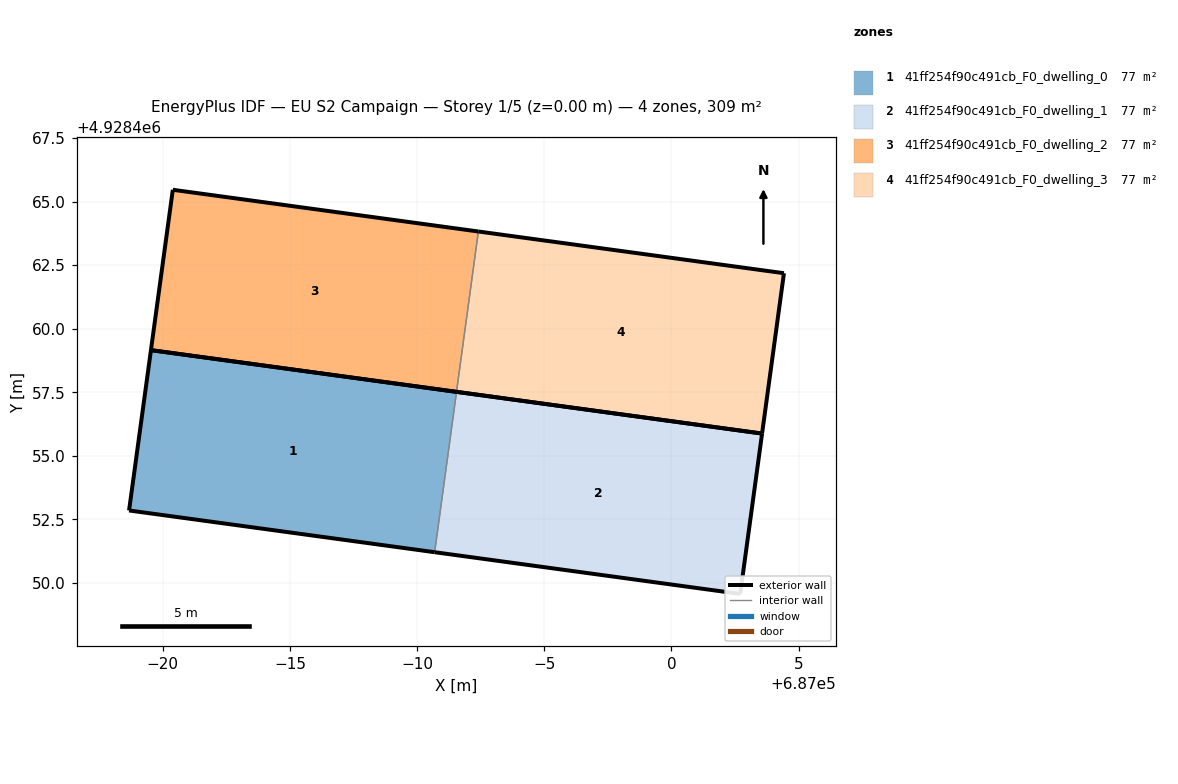
=== STOREY PLAN SPEC (per zone: floor XY polygon, exterior-wall plan segments, windows/doors) ===
zone 1: 41ff254f90c491cb_F0_dwelling_0  (77.2 m²)
  floor: (686990.69, 4928451.21) (686991.55, 4928457.52) (686979.53, 4928459.16) (686978.67, 4928452.85)
  exterior wall: (686979.53, 4928459.16) – (686991.55, 4928457.52)  [12.1 m]
  exterior wall: (686990.69, 4928451.21) – (686978.67, 4928452.85)  [12.1 m]
  exterior wall: (686978.67, 4928452.85) – (686979.53, 4928459.16)  [6.4 m]
  interior walls: 1
zone 2: 41ff254f90c491cb_F0_dwelling_1  (77.2 m²)
  floor: (687002.70, 4928449.57) (687003.56, 4928455.88) (686991.55, 4928457.52) (686990.69, 4928451.21)
  exterior wall: (687002.70, 4928449.57) – (686990.69, 4928451.21)  [12.1 m]
  exterior wall: (686991.55, 4928457.52) – (687003.56, 4928455.88)  [12.1 m]
  exterior wall: (687003.56, 4928455.88) – (687002.70, 4928449.57)  [6.4 m]
  interior walls: 1
zone 3: 41ff254f90c491cb_F0_dwelling_2  (77.2 m²)
  floor: (686991.55, 4928457.52) (686992.41, 4928463.82) (686980.39, 4928465.46) (686979.53, 4928459.16)
  exterior wall: (686980.39, 4928465.46) – (686992.41, 4928463.82)  [12.1 m]
  exterior wall: (686991.55, 4928457.52) – (686979.53, 4928459.16)  [12.1 m]
  exterior wall: (686979.53, 4928459.16) – (686980.39, 4928465.46)  [6.4 m]
  interior walls: 1
zone 4: 41ff254f90c491cb_F0_dwelling_3  (77.2 m²)
  floor: (687003.56, 4928455.88) (687004.42, 4928462.18) (686992.41, 4928463.82) (686991.55, 4928457.52)
  exterior wall: (687003.56, 4928455.88) – (686991.55, 4928457.52)  [12.1 m]
  exterior wall: (686992.41, 4928463.82) – (687004.42, 4928462.18)  [12.1 m]
  exterior wall: (687004.42, 4928462.18) – (687003.56, 4928455.88)  [6.4 m]
  interior walls: 1

=== DERIVED (storey summary) ===
Building: EU S2 Campaign
Storey: 1 of 5  (floor level z = 0.00 m)
Storey gross floor area: 308.6 m²
Zones on this storey: 4
  - 41ff254f90c491cb_F0_dwelling_0: floor 77.2 m²; exterior wall 30.6 m (91.8 m²); WWR 0.0%
  - 41ff254f90c491cb_F0_dwelling_1: floor 77.2 m²; exterior wall 30.6 m (91.8 m²); WWR 0.0%
  - 41ff254f90c491cb_F0_dwelling_2: floor 77.2 m²; exterior wall 30.6 m (91.8 m²); WWR 0.0%
  - 41ff254f90c491cb_F0_dwelling_3: floor 77.2 m²; exterior wall 30.6 m (91.8 m²); WWR 0.0%
Zone adjacency (shared interzone walls):
  - 41ff254f90c491cb_F0_dwelling_0 ↔ 41ff254f90c491cb_F0_dwelling_1
  - 41ff254f90c491cb_F0_dwelling_2 ↔ 41ff254f90c491cb_F0_dwelling_3